pico-8 play session: no input (idle)

[t = 1 s] idle ~1s (no d-pad/buttons)
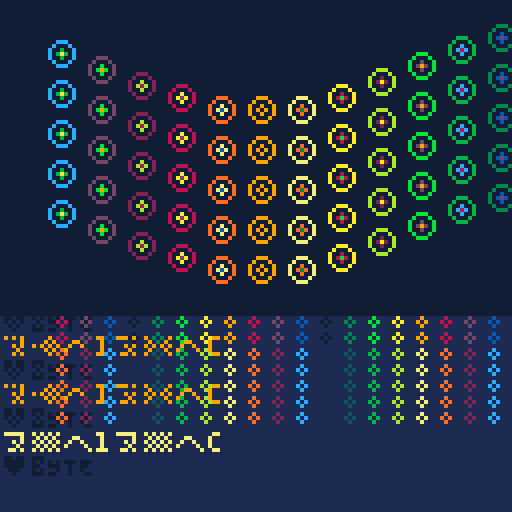
[t = 2 s] idle ~2s (no d-pad/buttons)
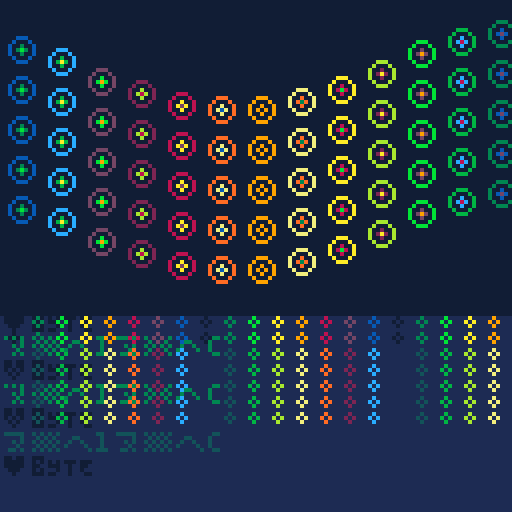
[t = 4 s] idle ~4s (no d-pad/buttons)
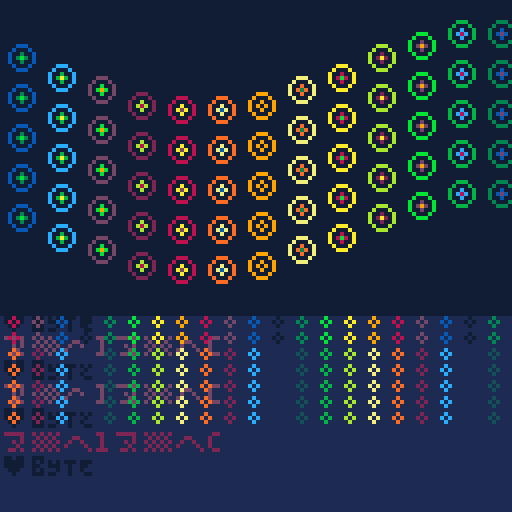
[t = 6 s] idle ~6s (no d-pad/buttons)
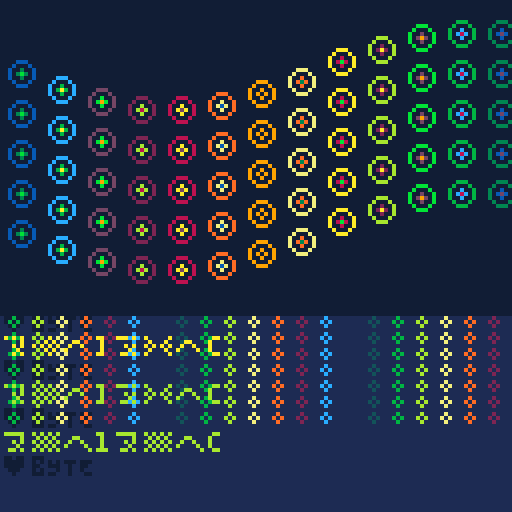
[t = 8 s] idle ~8s (no d-pad/buttons)
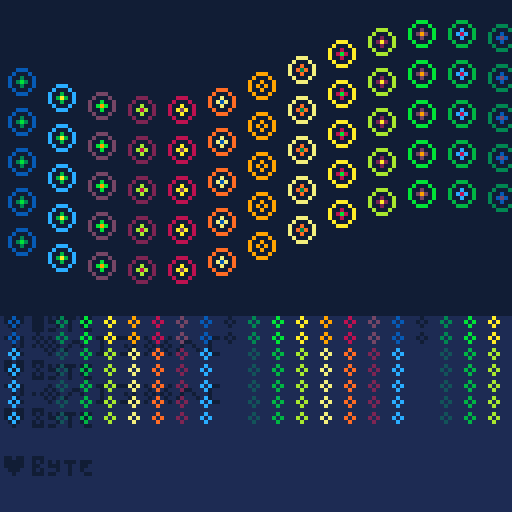

pico-8 cartridge
version 33
__lua__
pal({-15,-13,3,-5,11,-6,10,-9,9,-7,-8,2,-3,12,-4,1},1)c=circ::_::r=t()?"♥bYTE",1
rectfill(0,10,127,90,1)for x=0,50 do
for y=0,4do
for z=0,3do
l=pget(x+r*10%45-20,y)*x*(z-1)+1c(x*10-15,y*10+30+sin(x/15+r/8)*10,3-z,l)c(x*6-3,y*4+100,1,l>1 and l-r*16)end
end
end?"⁶1⁶c"
goto _
__gfx__
00000000000000000000000000000000000000000000000000000000000000000000000000000000000000000000000000000000000000000000000000000000
00000000000000000000000000000000000000000000000000000000000000000000000000000000000000000000000000000000000000000000000000000000
00700700000000000000000000000000000000000000000000000000000000000000000000000000000000000000000000000000000000000000000000000000
00077000000000000000000000000000000000000000000000000000000000000000000000000000000000000000000000000000000000000000000000000000
00077000000000000000000000000000000000000000000000000000000000000000000000000000000000000000000000000000000000000000000000000000
00700700000000000000000000000000000000000000000000000000000000000000000000000000000000000000000000000000000000000000000000000000
